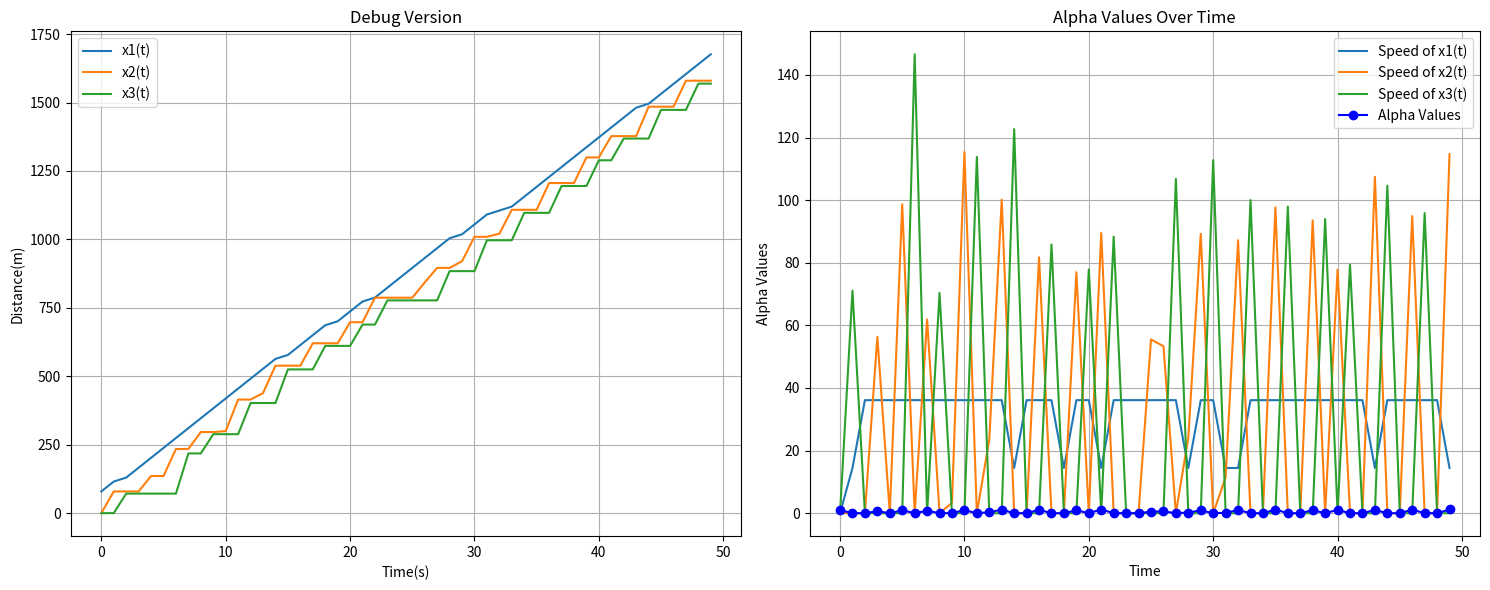

Reproduce this figure in Python.
#__________________________________________ Importing the required libraries __________________________________________
#______________________________________________________________________________________________________________________

import numpy as np
import random   
import matplotlib.pyplot as plt
isDebug=True
#_________________________________________________ Defining the parameters  ___________________________________________________
#______________________________________________________________________________________________________________________________

a2 = 1.0  # Capacity of acceleration/deceleration for x2
a3 = 1.0  # Capacity of acceleration/deceleration for x3
h = 1.0  # Time step
T = 50.0  # Total simulation time
V1max = 130 * (1000 / 3600)  # Maximum speed of x1
n_steps = int(T / h)  # Number of time steps
nameCaseToLaunch="Debug Version"

#_________________________________________________ Initialise arrays to storing data  ___________________________________________________
#______________________________________________________________________________________________________________________________

x1Pos = np.zeros(n_steps)
x2Pos = np.zeros(n_steps)
x3Pos = np.zeros(n_steps)
a2Val = np.zeros(n_steps)

v1 = np.zeros(n_steps)
v2 = np.zeros(n_steps)
v3 = np.zeros(n_steps)

time = np.zeros(n_steps)
accident = False

#_________________________________________________ Initialise the arrays with the initial values  ___________________________________________________
#______________________________________________________________________________________________________________________________

time[0] = 0.0  # Initial time
x1Pos[0] = 80.0  # Initial value for x1 as specified
x2Pos[0] = 1.0  # Initial value for x2 as specified
x3Pos[0] = 0.5  # Initial value for x2 as specified
a2Val[0] = a2

#_________________________________________________ Define the functions  ___________________________________________________
#______________________________________________________________________________________________________________________________

def sinusoidal_model(W, omega, t, phi):
    return abs(W * np.sin(omega * t + phi) + np.random.normal(0, 0.1)) #random noise

# x1_prime :
# Return : This function returns the speed of x1

def x1_prime():
    return V1max

# x2_prime :
#input : t : time
# Return : This function returns the speed of x2 at time t

def x2_prime(t):
    return a2 * (x1Pos[t] - x2Pos[t])

# x3_prime :
#input : t : time
# Return : This function returns the speed of x3 at time t

def x3_prime(t):
    return a3 * (x2Pos[t] - x3Pos[t])

# isAccident :
#input : t : time
# Return : This function check all the positions of the cars at time t and returns True if there is an accident

def isAccident(t):
    return (x2Pos[t] >= x1Pos[t] ) or (x3Pos[t] >= x2Pos[t]) 

import random

def obstacle(t):
    V1max_initial = 130 * (1000 / 3600)
    base_interval = 10  # Durée de base entre les apparitions d'obstacles en secondes
    reduction_factor = 0.4  # Facteur de réduction de la vitesse maximale

    # Utiliser un générateur de nombres aléatoires pour introduire de l'aléatoire dans les intervalles
    random.seed(t)  # Utilisez le temps actuel t comme graine

    if random.random() < 0.2:  # 50% de chance d'avoir un obstacle
        V1max = V1max_initial * reduction_factor
    else:
        V1max = V1max_initial

    return V1max


def VariationsOfComportment(criticalDistance, boringDistance,t):
    W = 1.1  # Amplitude de la perturbation
    omega = 2.0  # Fréquence angulaire
    phi = np.pi / 4  # Phase (en radians)
    a2 = 0
    a3 = 0
    delta = 0.0008  # Calculate the increment per unit distance

    d1 = x1Pos[t] - x2Pos[t]
    d2 = x2Pos[t] - x3Pos[t]

    if d1 <= criticalDistance:
        a2 = 0
    elif d1 >= boringDistance:
        #a2 = 0.5
        a2=sinusoidal_model(W, omega, t, phi) 

    if d2 <= criticalDistance:
        a3 = 0
    elif d2 >= boringDistance:
        #a3 = 0.15
        a3=0.9

    if isDebug:
        print("a2= ", a2)
        print("a3= ", a3)

    if isDebug:
        print("d1= ", d1, "d2= ", d2)
    a2Val[t]=a2

    return a2, a3


#_________________________________________________ Resolution of the position for each cars  ___________________________________________________
#______________________________________________________________________________________________________________________________

for t in range(1, n_steps):
    x1Pos[t] = x1Pos[t-1] + x1_prime() * h
    x2Pos[t] = x2Pos[t-1] + x2_prime(t-1) * h
    x3Pos[t] = x3Pos[t-1] + x3_prime(t-1) * h
    
    if(isDebug):
        print("a2= ", a2, "a3= ", a3)
    a2,a3=VariationsOfComportment(1,73,t)
    V1max=obstacle(t)
    
    v1[t] = x1_prime()
    v2[t] = x2_prime(t)
    v3[t] = x3_prime(t)
    
    time[t] = time[t-1] + h
    if isAccident(t):
        accident = True
        break

#_________________________________________________ Plotting the results  ___________________________________________________
#______________________________________________________________________________________________________________________________

fig, (ax1, ax2) = plt.subplots(1, 2, figsize=(15, 6))

if accident:
    # Plot the distance in the first subplot
    ax1.plot(time[0:t+1], x1Pos[0:t+1], label='x1(t)')
    ax1.plot(time[0:t+1], x2Pos[0:t+1], label='x2(t)')
    ax1.plot(time[0:t+1], x3Pos[0:t+1], label='x3(t)')
    ax1.set_xlabel('Time')
    ax1.set_ylabel('Distance')
    ax1.legend()
    ax1.set_title(nameCaseToLaunch)
    ax1.grid(True)

else:
    # Plot the distance in the first subplot
    ax1.plot(time, x1Pos, label='x1(t)')
    ax1.plot(time, x2Pos, label='x2(t)')
    ax1.plot(time, x3Pos, label='x3(t)')
    ax1.set_xlabel('Time(s)')
    ax1.set_ylabel('Distance(m)')
    ax1.legend()
    ax1.grid()
    ax1.set_title(nameCaseToLaunch)
 

if(accident):
    #print("There is an accident at time t = ", t*h, "s")
    # Plot the speeds in the second subplot
    ax2.plot(time[0:t+1], v1[0:t+1], label='Speed of x1(t)')
    ax2.plot(time[0:t+1], v2[0:t+1], label='Speed of x2(t)')
    ax2.plot(time[0:t+1], v3[0:t+1], label='Speed of x3(t)')
    ax2.set_xlabel('Time(s)')
    ax2.set_ylabel('Speed(m/s)')
    ax2.legend()
    ax2.set_title('Speed of Cars Over Time')
    ax2.grid()
else:
    # Plot the speeds in the second subplot
    ax2.plot(time, v1, label='Speed of x1(t)')
    ax2.plot(time, v2, label='Speed of x2(t)')
    ax2.plot(time, v3, label='Speed of x3(t)')
    ax2.set_xlabel('Time')
    ax2.set_ylabel('Speed(m/s)')
    ax2.legend()
    ax2.set_title('Speed of Cars Over Time')
    ax2.grid(True)
    

# Display the subplots side by side
plt.tight_layout()
plt.show()

# Create a line plot
plt.plot(time, a2Val, marker='o', linestyle='-', color='b', label='Alpha Values')
plt.xlabel('Time')
plt.ylabel('Alpha Values')
plt.title('Alpha Values Over Time')
plt.grid(True)
plt.legend()
plt.show()
